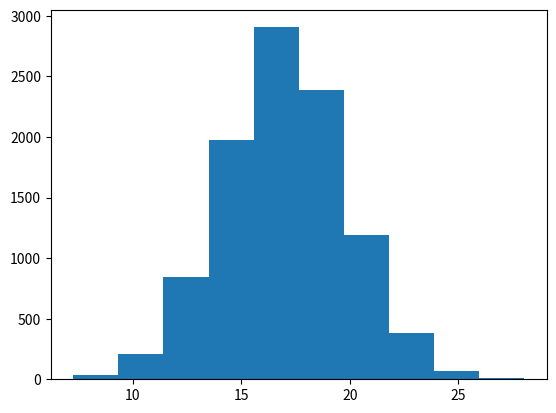

The matplotlib source for this figure:
import numpy as np
import matplotlib.pyplot as plt
from matplotlib.animation import FuncAnimation



class FinancialStock:
    
    def generate_stock_value(self, method='random_uniform', limits:tuple=(100,1000)):
        if method == 'random_uniform':
            self.value = round(np.random.uniform(limits[0], limits[1]),2)
            self.starting_value = self.value
        elif method == 'gaussian':
            self.value = round(np.random.normal(limits[0], limits[1]),2)
            self.starting_value = self.value
        else:
            raise ValueError(f'Method {method} is not known')
            
    def check_stock_value(self):
        print(f"Stock value of this stock is {self.value}")
        return self.value
    
    def generate_stock_price_changes(self):
        p = np.random.uniform(0,1)
        multiplier = np.random.normal(1, 0.2)
        print(f"Multiplier = {multiplier}")
        self.value *= multiplier

        
if __name__=='__main__':
    fs = FinancialStock()
    fs.generate_stock_value()
    print(f"{fs.starting_value}")
    
    output = []
    for _ in range(10000):
        fs.generate_stock_value('gaussian',limits=(17, 2.8))
        output.append(fs.value)

    plt.hist(output)
